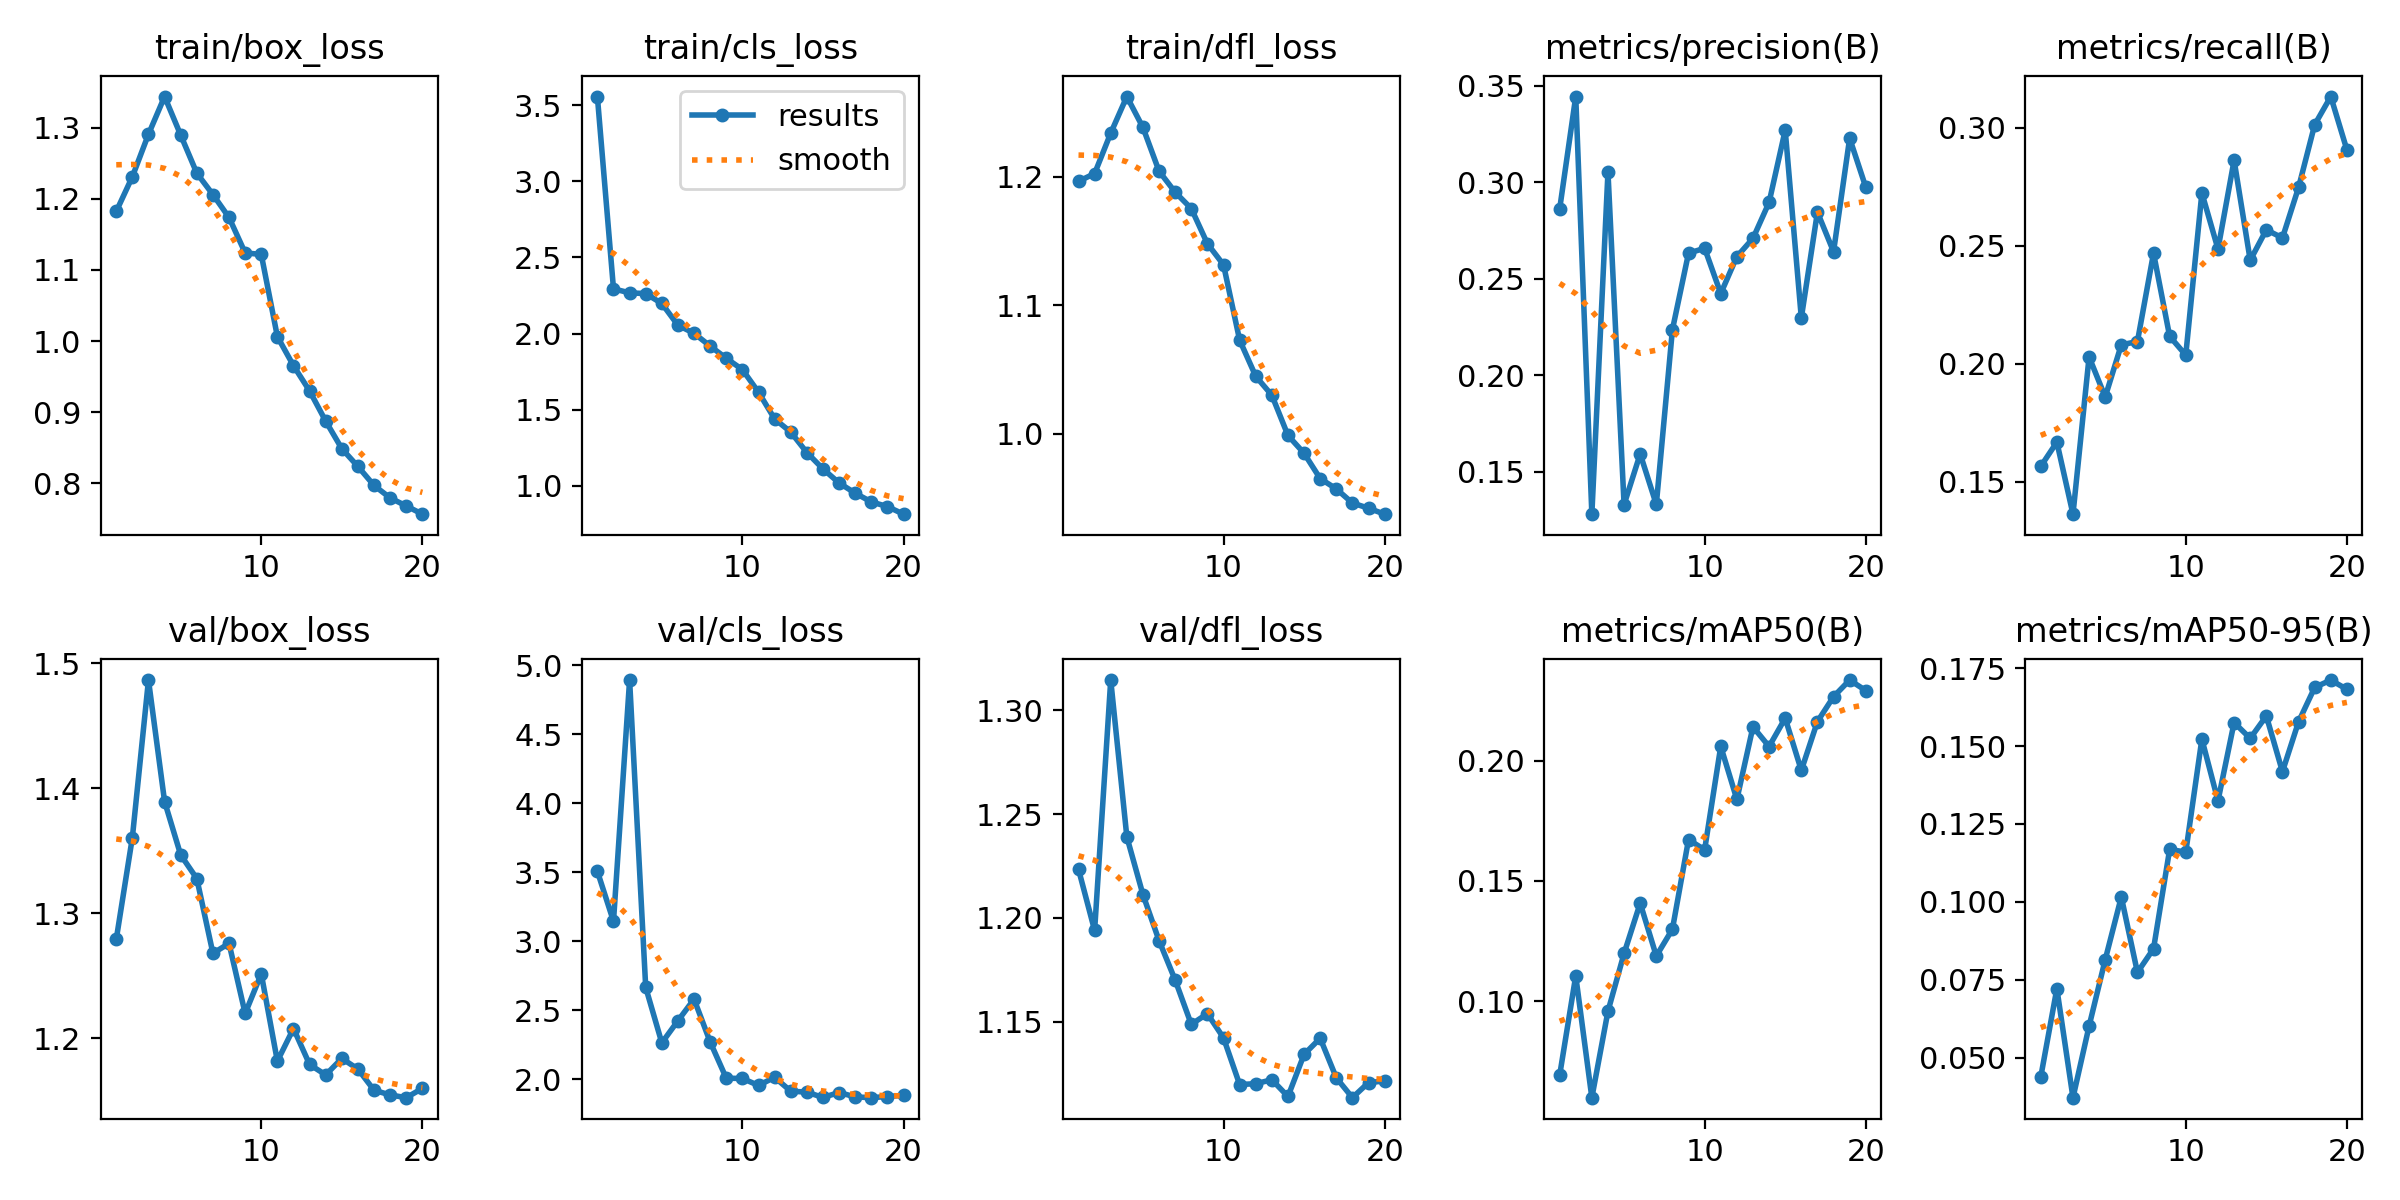

Data behind this chart, as committed beside it:
epoch, time, train/box_loss, train/cls_loss, train/dfl_loss, metrics/precision(B), metrics/recall(B), metrics/mAP50(B), metrics/mAP50-95(B), val/box_loss, val/cls_loss, val/dfl_loss, lr/pg0, lr/pg1, lr/pg2
1, 58.05, 1.182, 3.558, 1.196, 0.2859, 0.1566, 0.06908, 0.04379, 1.279, 3.506, 1.223, 0.0003299, 0.0003299, 0.0003299
2, 110.9, 1.231, 2.294, 1.202, 0.3443, 0.1669, 0.1105, 0.07214, 1.361, 3.143, 1.194, 0.0006592, 0.0006592, 0.0006592
3, 166, 1.291, 2.268, 1.234, 0.128, 0.1363, 0.05985, 0.03715, 1.487, 4.892, 1.315, 0.0009725, 0.0009725, 0.0009725
4, 219.9, 1.344, 2.263, 1.262, 0.3051, 0.203, 0.0958, 0.06012, 1.389, 2.664, 1.239, 0.000946, 0.000946, 0.000946
5, 273.8, 1.29, 2.198, 1.238, 0.1329, 0.186, 0.1198, 0.08142, 1.347, 2.262, 1.211, 0.0009055, 0.0009055, 0.0009055
6, 327.6, 1.236, 2.055, 1.204, 0.1592, 0.2081, 0.1407, 0.1016, 1.328, 2.423, 1.189, 0.000855, 0.000855, 0.000855
7, 381.4, 1.206, 2.002, 1.188, 0.133, 0.2095, 0.1187, 0.07736, 1.268, 2.579, 1.17, 0.000796, 0.000796, 0.000796
8, 435.2, 1.174, 1.918, 1.175, 0.2235, 0.247, 0.1299, 0.08496, 1.276, 2.269, 1.149, 0.0007297, 0.0007297, 0.0007297
9, 488.9, 1.124, 1.838, 1.148, 0.2632, 0.2117, 0.1672, 0.1168, 1.22, 2.006, 1.154, 0.000658, 0.000658, 0.000658
10, 542.6, 1.122, 1.763, 1.131, 0.2657, 0.2038, 0.163, 0.116, 1.252, 2.004, 1.142, 0.0005824, 0.0005824, 0.0005824
11, 597.4, 1.006, 1.615, 1.073, 0.2423, 0.2725, 0.2059, 0.1522, 1.182, 1.954, 1.12, 0.000505, 0.000505, 0.000505
12, 649.8, 0.9653, 1.439, 1.045, 0.2614, 0.2487, 0.1839, 0.1324, 1.208, 2.013, 1.12, 0.0004276, 0.0004276, 0.0004276
13, 702.3, 0.9297, 1.353, 1.03, 0.2708, 0.2863, 0.2141, 0.1575, 1.179, 1.912, 1.122, 0.000352, 0.000352, 0.000352
14, 754.7, 0.8872, 1.218, 0.9985, 0.2895, 0.2439, 0.2059, 0.1525, 1.171, 1.905, 1.114, 0.0002803, 0.0002803, 0.0002803
15, 807.1, 0.8485, 1.111, 0.9846, 0.3269, 0.2569, 0.2177, 0.1597, 1.184, 1.867, 1.134, 0.000214, 0.000214, 0.000214
16, 859.4, 0.8234, 1.018, 0.9649, 0.2296, 0.2534, 0.196, 0.1418, 1.175, 1.903, 1.142, 0.000155, 0.000155, 0.000155
17, 911.6, 0.7967, 0.9513, 0.9569, 0.2844, 0.2748, 0.2163, 0.1578, 1.158, 1.871, 1.123, 0.0001045, 0.0001045, 0.0001045
18, 964.1, 0.7792, 0.8935, 0.9459, 0.2639, 0.3014, 0.2266, 0.1688, 1.155, 1.865, 1.113, 6.39518e-05, 6.39518e-05, 6.39518e-05
19, 1016, 0.768, 0.8631, 0.9418, 0.3227, 0.3133, 0.2335, 0.1712, 1.153, 1.873, 1.121, 3.4227e-05, 3.4227e-05, 3.4227e-05
20, 1069, 0.7564, 0.813, 0.9372, 0.2973, 0.2907, 0.2291, 0.1682, 1.16, 1.882, 1.121, 1.60943e-05, 1.60943e-05, 1.60943e-05
